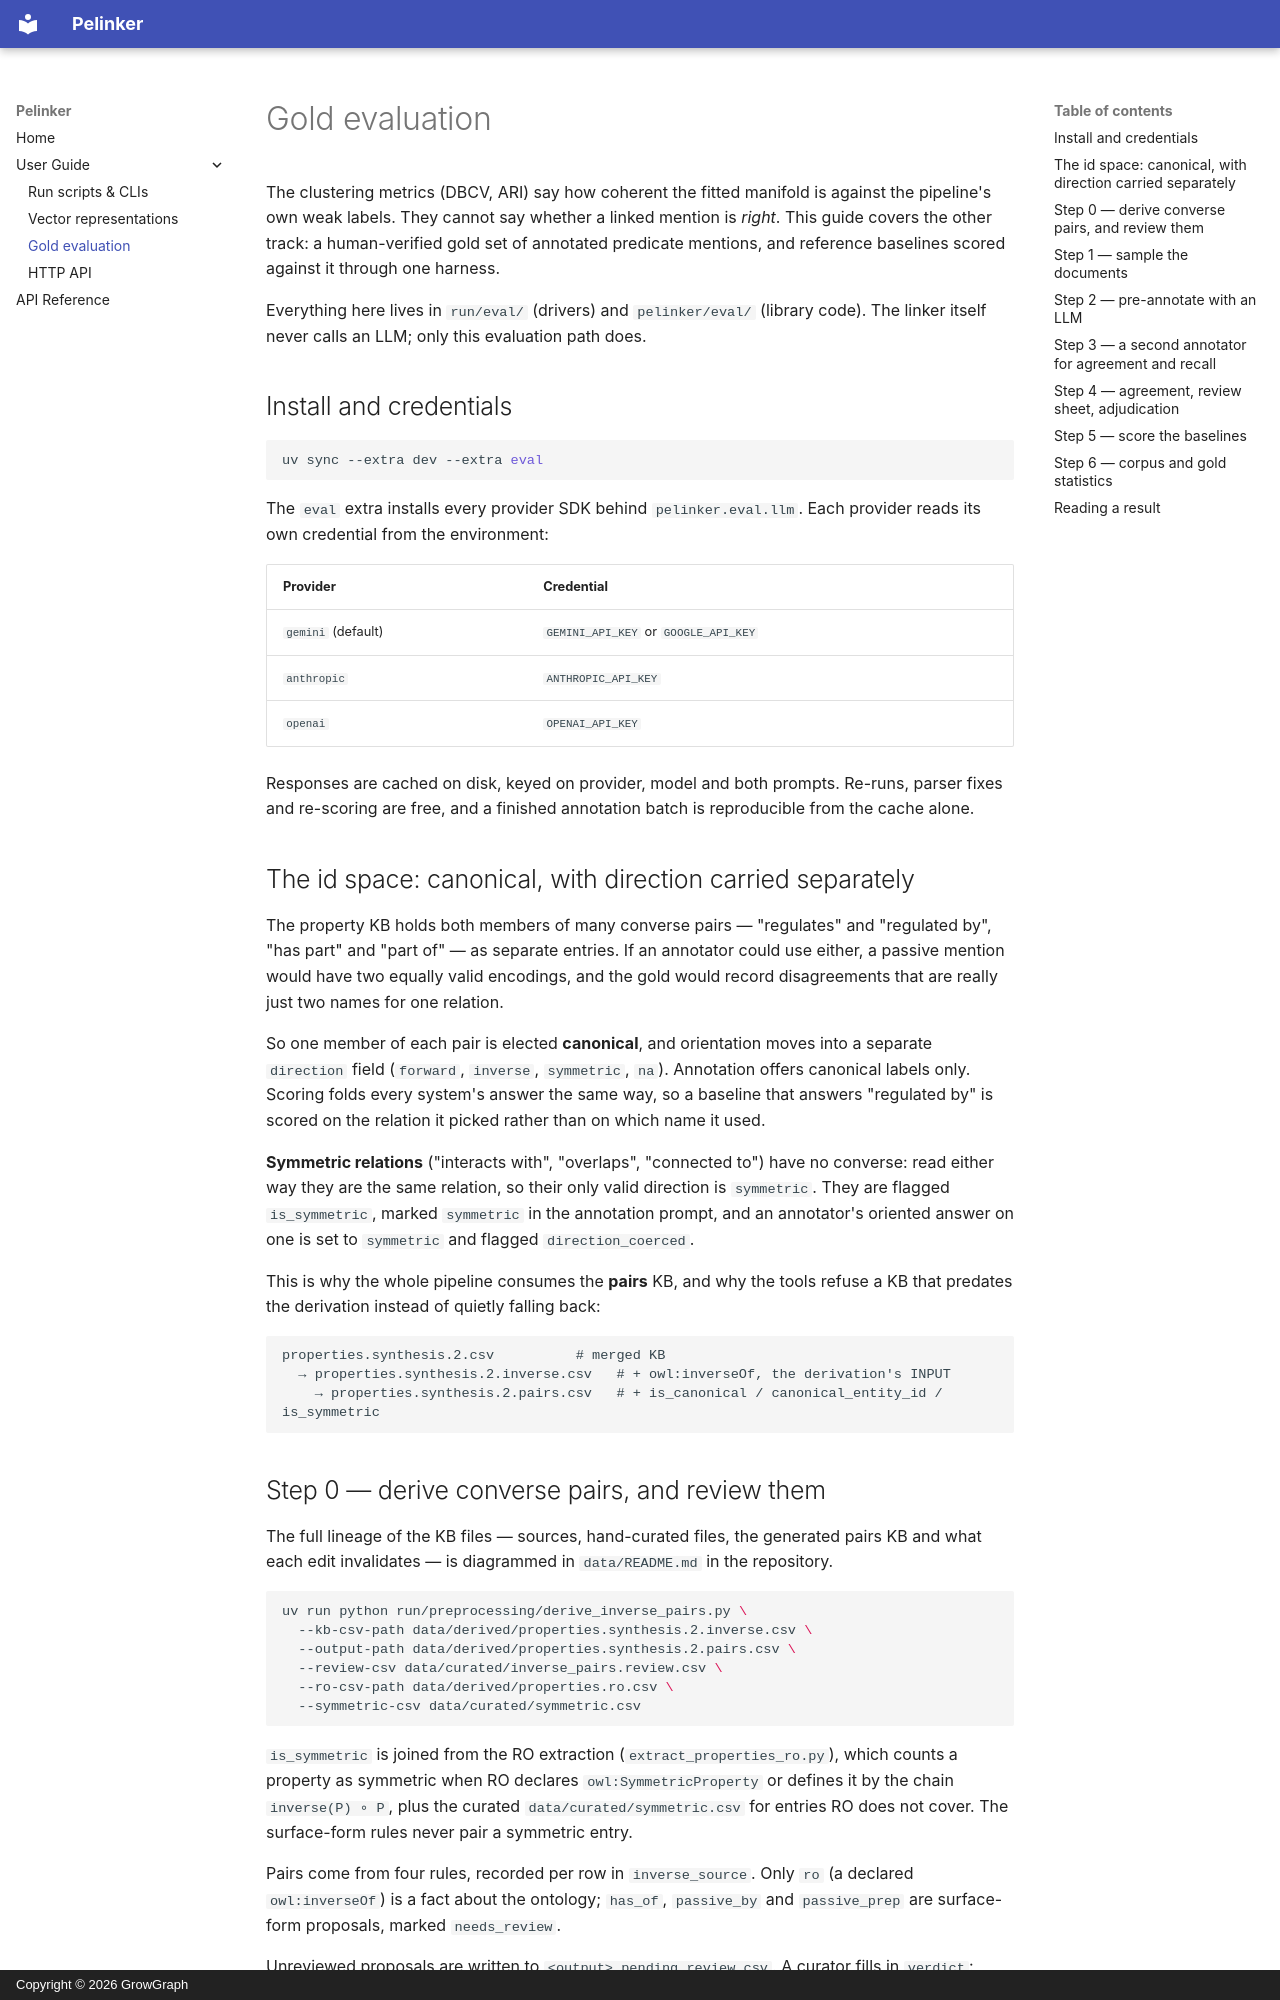

repository: growgraph/pelinker · page: user_guide/evaluation/index.html · generator: mkdocs · copyright: Copyright © 2026 GrowGraph

# Gold evaluation

The clustering metrics (DBCV, ARI) say how coherent the fitted manifold is against the
pipeline's own weak labels. They cannot say whether a linked mention is *right*. This
guide covers the other track: a human-verified gold set of annotated predicate mentions,
and reference baselines scored against it through one harness.

Everything here lives in `run/eval/` (drivers) and `pelinker/eval/` (library code). The
linker itself never calls an LLM; only this evaluation path does.

## Install and credentials

```bash
uv sync --extra dev --extra eval
```

The `eval` extra installs every provider SDK behind `pelinker.eval.llm`. Each provider
reads its own credential from the environment:

| Provider | Credential |
|----------|------------|
| `gemini` (default) | `GEMINI_API_KEY` or `GOOGLE_API_KEY` |
| `anthropic` | `ANTHROPIC_API_KEY` |
| `openai` | `OPENAI_API_KEY` |

Responses are cached on disk, keyed on provider, model and both prompts. Re-runs, parser
fixes and re-scoring are free, and a finished annotation batch is reproducible from the
cache alone.

## The id space: canonical, with direction carried separately

The property KB holds both members of many converse pairs — "regulates" and "regulated
by", "has part" and "part of" — as separate entries. If an annotator could use either, a
passive mention would have two equally valid encodings, and the gold would record
disagreements that are really just two names for one relation.

So one member of each pair is elected **canonical**, and orientation moves into a separate
`direction` field (`forward`, `inverse`, `symmetric`, `na`). Annotation offers canonical
labels only. Scoring folds every system's answer the same way, so a baseline that answers
"regulated by" is scored on the relation it picked rather than on which name it used.

**Symmetric relations** ("interacts with", "overlaps", "connected to") have no converse:
read either way they are the same relation, so their only valid direction is `symmetric`.
They are flagged `is_symmetric`, marked `symmetric` in the annotation prompt, and an
annotator's oriented answer on one is set to `symmetric` and flagged `direction_coerced`.

This is why the whole pipeline consumes the **pairs** KB, and why the tools refuse a KB
that predates the derivation instead of quietly falling back:

```
properties.synthesis.2.csv          # merged KB
  → properties.synthesis.2.inverse.csv   # + owl:inverseOf, the derivation's INPUT
    → properties.synthesis.2.pairs.csv   # + is_canonical / canonical_entity_id / is_symmetric
```
